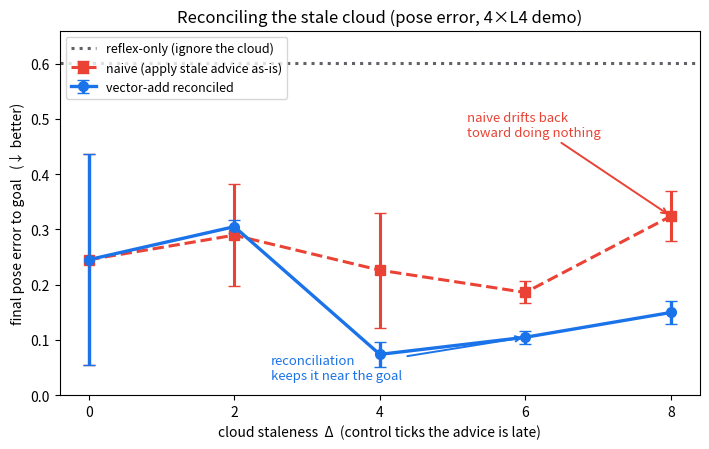

Python code for this plot: (Note: this script raises an exception after producing the figure.)
"""plot_money.py — render the money chart (pose error vs. cloud staleness) from the measured
seed values of the full P1 sweep (2026-07-01, 4xL4, cloud 128x6x2, distilled reflex, 3 seeds).
Single clean panel: reflex-only baseline, naive-stale, vector-add reconciled. Illustrative demo
numbers — the search is stochastic and under-resourced; production means a bigger, tuned cloud.
"""
import matplotlib
matplotlib.use("Agg")
import matplotlib.pyplot as plt
import numpy as np

REPO = "/home/ray/default/robotics_world_model_inference/v2_reconciliation"
DELTAS = [0, 2, 4, 6, 8]
REFLEX = 0.6015

naive = {0: [0.1397, 0.5135, 0.0824], 2: [0.2988, 0.3973, 0.1727], 4: [0.2049, 0.3632, 0.1106],
         6: [0.2111, 0.1841, 0.1625], 8: [0.3361, 0.3730, 0.2630]}
vec = {0: [0.1397, 0.5135, 0.0824], 2: [0.3217, 0.2948, 0.2984], 4: [0.0555, 0.0609, 0.1051],
       6: [0.1021, 0.0919, 0.1204], 8: [0.1452, 0.1762, 0.1276]}

nm = np.array([np.mean(naive[d]) for d in DELTAS]); ns = np.array([np.std(naive[d]) for d in DELTAS])
vm = np.array([np.mean(vec[d]) for d in DELTAS]); vs = np.array([np.std(vec[d]) for d in DELTAS])

fig, ax = plt.subplots(figsize=(7.2, 4.6))
ax.axhline(REFLEX, color="#5f6368", ls=":", lw=2.2, label="reflex-only (ignore the cloud)")
ax.errorbar(DELTAS, nm, yerr=ns, fmt="s--", color="#ea4335", lw=2.2, ms=7, capsize=4,
            label="naive (apply stale advice as-is)")
ax.errorbar(DELTAS, vm, yerr=vs, fmt="o-", color="#1a73e8", lw=2.4, ms=7, capsize=4,
            label="vector-add reconciled")
ax.annotate("reconciliation\nkeeps it near the goal", xy=(6, 0.105), xytext=(2.5, 0.03),
            fontsize=9.5, color="#1a73e8",
            arrowprops=dict(arrowstyle="->", color="#1a73e8", lw=1.4))
ax.annotate("naive drifts back\ntoward doing nothing", xy=(8, 0.324), xytext=(5.2, 0.47),
            fontsize=9.5, color="#ea4335",
            arrowprops=dict(arrowstyle="->", color="#ea4335", lw=1.4))
ax.set_xlabel("cloud staleness  Δ  (control ticks the advice is late)")
ax.set_ylabel("final pose error to goal   (↓ better)")
ax.set_title("Reconciling the stale cloud (pose error, 4×L4 demo)")
ax.set_xticks(DELTAS); ax.set_ylim(0, 0.66); ax.legend(loc="upper left", fontsize=9)
fig.tight_layout()
out = f"{REPO}/images/p1_feasibility.png"
fig.savefig(out, dpi=140)
print("saved", out)
np.savez(f"{REPO}/images/p1_money_data.npz", deltas=DELTAS, reflex=REFLEX,
         naive_mean=nm, naive_std=ns, vec_mean=vm, vec_std=vs)
print("saved data npz")
